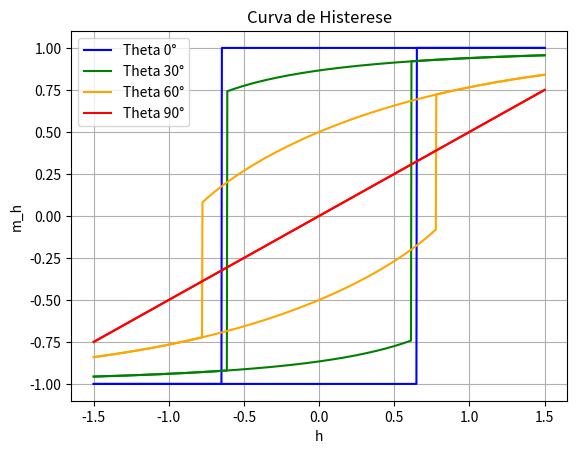

Write the Python code that produced this figure.
import numpy as np
import matplotlib.pyplot as plt
from scipy.optimize import minimize_scalar

# Definindo os valores de H e theta
numero_pontos = 1000
H_max = 1.5
H_values = np.linspace(-H_max, H_max, numero_pontos)
theta_values = np.linspace(0, np.pi / 2, 4)

colors = ['blue', 'green', 'orange', 'red']


# Função de energia magnética com história
def stoner_wohlfarth(theta, H):
    def magnetic_energy(phi):
        return  (np.sin(phi))**2 -  H * np.cos(phi - theta) #((1 - np.cos(2 * (phi - theta))) / 4) - H * np.cos(phi)

    # Use phi_initial as the initial guess
    resultado = minimize_scalar(magnetic_energy, bounds=(0, 2 * np.pi), method='bounded')
    phi_min = resultado.x
    return phi_min

# Função de magnetização com história
def magnetizacao(theta_values, H_values):
    mag_long_inc = np.zeros((len(theta_values), len(H_values)))
    mag_long_dec = np.zeros((len(theta_values), len(H_values)))
    
    for i, theta in enumerate(theta_values):
        for j, H in enumerate(H_values):
            phi_min_inc = stoner_wohlfarth(theta, H)
            mag_long_inc[i, j] = np.cos(phi_min_inc  -  theta)
            phi_min_dec = stoner_wohlfarth(theta, -H)
            mag_long_dec[i, j] = -np.cos(phi_min_dec  -  theta)
           
    return mag_long_inc, mag_long_dec

# Função principal
def main():
    mag_long_inc, mag_long_dec = magnetizacao(theta_values, H_values)

    # Plotando o gráfico
    plt.figure()
    for idx in range(len(mag_long_inc)):
        theta_degrees = int(np.ceil(np.degrees(theta_values[idx])))
        color = colors[idx % len(colors)]
        plt.plot(H_values, mag_long_inc[idx], label=f'Theta {theta_degrees}°', color=color)
        plt.plot(H_values, mag_long_dec[idx], color=color )
 
    plt.xlabel('h')
    plt.ylabel('m_h')
    plt.title('Curva de Histerese')
    plt.legend()
    plt.grid(True)
    plt.show()

# Executa a função principal
main()
